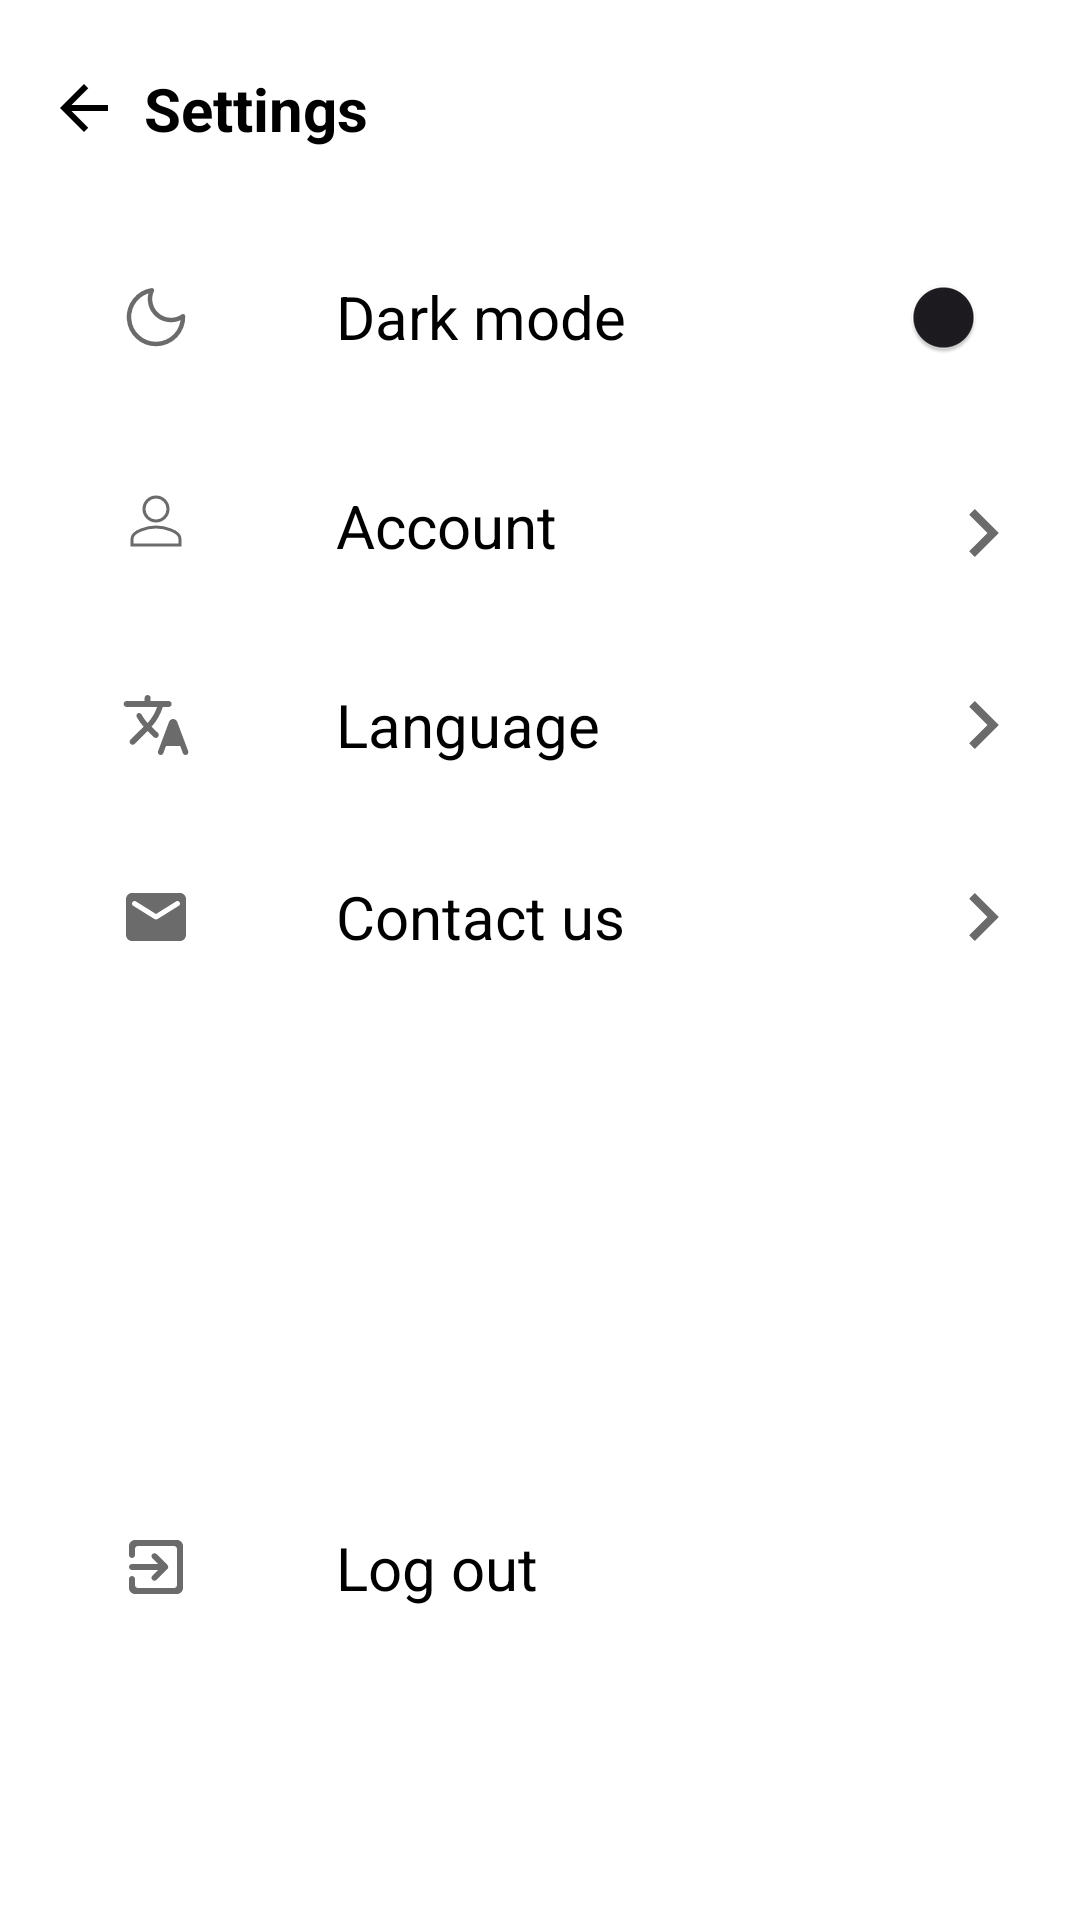

Here is an Android app screen rendered from its layout file. Give the layout XML and the strings, colors and styles it references.
<!-- AndroidManifest.xml: application theme Theme.Sakina -->
<!-- res/layout/fragment_settings.xml -->
<?xml version="1.0" encoding="utf-8"?>
<androidx.constraintlayout.widget.ConstraintLayout xmlns:android="http://schemas.android.com/apk/res/android"
    xmlns:app="http://schemas.android.com/apk/res-auto"
    xmlns:tools="http://schemas.android.com/tools"
    android:layout_width="match_parent"
    android:layout_height="match_parent"
    android:background="@color/windowBackground"
    tools:context=".SettingsFragment">

    <ImageView
        android:id="@+id/btnBack"
        android:layout_width="wrap_content"
        android:layout_height="wrap_content"
        android:layout_marginTop="24dp"
        app:tint="@color/mainTextColor"
        android:src="@drawable/left_arrow"
        app:layout_constraintStart_toStartOf="@id/glStart"
        app:layout_constraintTop_toTopOf="parent"
        android:importantForAccessibility="no" />


    <TextView
        android:id="@+id/txtSettings"
        android:layout_width="wrap_content"
        android:layout_height="wrap_content"
        android:layout_marginStart="@dimen/dim_head_text_margin_start"
        android:text="@string/settings"
        android:textColor="@color/mainTextColor"
        android:textSize="20sp"
        android:textStyle="bold"
        app:layout_constraintBottom_toBottomOf="@id/btnBack"
        app:layout_constraintStart_toEndOf="@id/btnBack"
        app:layout_constraintTop_toTopOf="@id/btnBack" />


    <LinearLayout
        android:id="@+id/loMode"
        android:layout_width="0dp"
        android:layout_height="wrap_content"
        android:layout_marginTop="24dp"
        android:gravity="center_vertical"
        android:paddingVertical="8dp"
        app:layout_constraintEnd_toEndOf="@id/glEnd"
        app:layout_constraintStart_toStartOf="@id/glStart"
        app:layout_constraintTop_toBottomOf="@id/txtSettings">

        <ImageView
            android:layout_width="24dp"
            android:layout_height="24dp"
            app:tint="@color/smallIconColor"
            android:layout_marginStart="24dp"
            android:importantForAccessibility="no"
            android:src="@drawable/ic_dark_mode" />

        <TextView
            android:layout_width="wrap_content"
            android:layout_height="wrap_content"
            android:layout_marginStart="48dp"
            android:textColor="@color/mainTextColor"
            android:text="@string/dark_mode"
            android:textSize="20sp" />

        <com.google.android.material.switchmaterial.SwitchMaterial
            android:id="@+id/switchMode"
            android:layout_width="0dp"
            android:layout_height="48dp"
            android:layout_gravity="center"
            android:layout_weight="1"
            android:gravity="center_vertical"
            app:track="@drawable/custom_track" />

    </LinearLayout>

    <LinearLayout
        android:id="@+id/loAccount"
        android:layout_width="0dp"
        android:layout_height="wrap_content"
        android:layout_marginTop="16dp"
        android:paddingVertical="8dp"
        app:layout_constraintEnd_toEndOf="@id/glEnd"
        app:layout_constraintStart_toStartOf="@id/glStart"
        app:layout_constraintTop_toBottomOf="@id/loMode">

        <ImageView
            android:layout_width="24dp"
            android:layout_height="24dp"
            android:layout_marginStart="24dp"
            app:tint="@color/smallIconColor"
            android:importantForAccessibility="no"
            android:src="@drawable/ic_account" />

        <TextView
            android:layout_width="0dp"
            android:layout_height="wrap_content"
            android:layout_marginStart="48dp"
            android:layout_weight="1"
            android:textColor="@color/mainTextColor"
            android:text="@string/account"
            android:textSize="20sp" />

        <ImageView
            android:layout_width="32dp"
            android:layout_height="32dp"
            android:layout_gravity="end"
            android:gravity="center_vertical"
            android:importantForAccessibility="no"
            android:src="@drawable/ic_right_arrow" />


    </LinearLayout>

    <LinearLayout
        android:id="@+id/loLanguage"
        android:layout_width="0dp"
        android:layout_height="wrap_content"
        android:layout_marginTop="16dp"
        android:gravity="center_vertical"
        android:paddingVertical="8dp"
        app:layout_constraintEnd_toEndOf="@id/glEnd"
        app:layout_constraintStart_toStartOf="@id/glStart"
        app:layout_constraintTop_toBottomOf="@id/loAccount">

        <ImageView
            android:layout_width="24dp"
            android:layout_height="24dp"
            android:layout_marginStart="24dp"
            app:tint="@color/smallIconColor"
            android:importantForAccessibility="no"
            android:src="@drawable/ic_language" />

        <TextView
            android:layout_width="0dp"
            android:layout_height="wrap_content"
            android:layout_marginStart="48dp"
            android:layout_weight="1"
            android:textColor="@color/mainTextColor"

            android:text="@string/language"
            android:textSize="20sp" />

        <ImageView
            android:layout_width="32dp"
            android:layout_height="32dp"
            android:layout_gravity="end"
            android:gravity="center_vertical"
            android:importantForAccessibility="no"
            android:src="@drawable/ic_right_arrow" />

    </LinearLayout>

    <LinearLayout
        android:id="@+id/loContact"
        android:layout_width="0dp"
        android:layout_height="wrap_content"
        android:layout_marginTop="16dp"
        android:gravity="center_vertical"
        android:paddingVertical="8dp"
        app:layout_constraintEnd_toEndOf="@id/glEnd"
        app:layout_constraintStart_toStartOf="@id/glStart"
        app:layout_constraintTop_toBottomOf="@id/loLanguage">

        <ImageView
            android:layout_width="24dp"
            android:layout_height="24dp"
            app:tint="@color/smallIconColor"
            android:layout_marginStart="24dp"
            android:importantForAccessibility="no"
            android:src="@drawable/ic_contact" />

        <TextView
            android:layout_width="0dp"
            android:layout_height="wrap_content"
            android:layout_marginStart="48dp"
            android:layout_weight="1"
            android:textColor="@color/mainTextColor"
            android:text="@string/contact_us"
            android:textSize="20sp" />

        <ImageView
            android:layout_width="32dp"
            android:layout_height="32dp"
            android:layout_gravity="end"
            android:gravity="center_vertical"
            android:importantForAccessibility="no"
            android:src="@drawable/ic_right_arrow" />

    </LinearLayout>

    <LinearLayout
        android:id="@+id/loLogout"
        android:layout_width="0dp"
        android:layout_height="wrap_content"
        android:layout_marginTop="8dp"
        android:layout_marginBottom="88dp"
        android:gravity="center_vertical"
        android:paddingVertical="16dp"
        app:layout_constraintBottom_toBottomOf="parent"
        app:layout_constraintEnd_toEndOf="@id/glEnd"
        app:layout_constraintStart_toStartOf="@id/glStart">

        <ImageView
            android:layout_width="24dp"
            android:layout_height="24dp"
            app:tint="@color/smallIconColor"

            android:layout_marginStart="24dp"
            android:src="@drawable/ic_log_out"
            android:importantForAccessibility="no" />

        <TextView
            android:layout_width="wrap_content"
            android:layout_height="wrap_content"
            android:layout_marginStart="48dp"
            android:text="@string/log_out"
            android:textColor="@color/mainTextColor"
            android:textSize="20sp" />

    </LinearLayout>

    <androidx.constraintlayout.widget.Guideline
        android:id="@+id/glStart"
        android:layout_width="wrap_content"
        android:layout_height="wrap_content"
        android:orientation="vertical"
        app:layout_constraintGuide_begin="@dimen/margin_hor" />

    <androidx.constraintlayout.widget.Guideline
        android:id="@+id/glEnd"
        android:layout_width="wrap_content"
        android:layout_height="wrap_content"
        android:orientation="vertical"
        app:layout_constraintGuide_end="@dimen/margin_hor" />


</androidx.constraintlayout.widget.ConstraintLayout>
<!-- resources referenced by this layout -->
<resources>
  <color name="mainTextColor">#FF000000</color>
  <color name="smallIconColor">#6B6B6B</color>
  <color name="windowBackground">#FFFFFFFF</color>
  <dimen name="dim_head_text_margin_start">8dp</dimen>
  <dimen name="margin_hor">16dp</dimen>
  <!-- drawable ic_account (drawable) -->
  <vector
      android:height="24dp"
      android:viewportHeight="24"
      android:viewportWidth="24"
      android:width="24dp"
      xmlns:android="http://schemas.android.com/apk/res/android">
      <path
          android:strokeWidth="1"
          android:strokeColor="@color/darkGray"
          android:pathData="M12,12c2.21,0 4,-1.79 4,-4s-1.79,-4 -4,-4 -4,1.79 -4,4 1.79,4 4,4zM12,14c-2.67,0 -8,1.34 -8,4v2h16v-2c0,-2.66 -5.33,-4 -8,-4z"/>
  </vector>
  <!-- drawable ic_contact (drawable) -->
  <vector android:autoMirrored="true" android:height="24dp"
      android:viewportHeight="24" android:viewportWidth="24"
      android:width="24dp" xmlns:android="http://schemas.android.com/apk/res/android">
      <group>
          <clip-path android:fillType="evenOdd" android:pathData="M4,4H20C21.1,4 22,4.9 22,6V18C22,19.1 21.1,20 20,20H4C2.9,20 2,19.1 2,18L2.01,6C2.01,4.9 2.9,4 4,4ZM12.53,12.67L19.6,8.25C19.85,8.09 20,7.82 20,7.53C20,6.86 19.27,6.46 18.7,6.81L12,11L5.3,6.81C4.73,6.46 4,6.86 4,7.53C4,7.82 4.15,8.09 4.4,8.25L11.47,12.67C11.79,12.87 12.21,12.87 12.53,12.67Z"/>
          <path android:fillColor="#6B6B6B" android:pathData="M0,0h24v24h-24z"/>
      </group>
  </vector>
  <!-- drawable ic_dark_mode (drawable) -->
  <vector android:autoMirrored="true" android:height="24dp"
      android:viewportHeight="24" android:viewportWidth="24"
      android:width="24dp" xmlns:android="http://schemas.android.com/apk/res/android">
      <path android:fillColor="#00000000"
          android:pathData="M12,21C13.203,21 14.394,20.759 15.502,20.291C16.611,19.823 17.614,19.138 18.453,18.275C19.292,17.412 19.949,16.39 20.386,15.269C20.823,14.148 21.031,12.951 20.997,11.748C19.738,12.625 18.227,13.063 16.695,12.997C15.163,12.93 13.695,12.362 12.517,11.381C11.339,10.399 10.516,9.057 10.174,7.562C9.832,6.067 9.991,4.501 10.626,3.105C8.384,3.451 6.356,4.63 4.946,6.407C3.536,8.184 2.85,10.428 3.023,12.689C3.197,14.951 4.218,17.064 5.882,18.605C7.547,20.146 9.732,21.001 12,21Z"
          android:strokeColor="#6B6B6B" android:strokeLineCap="round"
          android:strokeLineJoin="round" android:strokeWidth="1.5"/>
  </vector>
  <!-- drawable ic_right_arrow (drawable) -->
  <vector android:autoMirrored="true" android:height="24dp"
      android:viewportHeight="24" android:viewportWidth="24"
      android:width="24dp" xmlns:android="http://schemas.android.com/apk/res/android">
      <path android:fillColor="#6B6B6B" android:pathData="M9.705,6L8.295,7.41L12.875,12L8.295,16.59L9.705,18L15.705,12L9.705,6Z"/>
  </vector>
  <!-- drawable left_arrow (drawable) -->
  <vector android:autoMirrored="true" android:height="24dp"
      android:viewportHeight="24" android:viewportWidth="24"
      android:width="24dp" xmlns:android="http://schemas.android.com/apk/res/android">
      <path android:fillColor="#000000" android:pathData="M20,11H7.83L13.42,5.41L12,4L4,12L12,20L13.41,18.59L7.83,13H20V11Z"/>
  </vector>
  <string name="account">Account</string>
  <string name="contact_us">Contact us</string>
  <string name="dark_mode">Dark mode</string>
  <string name="language">Language</string>
  <string name="log_out">Log out</string>
  <string name="settings">Settings</string>
  <style name="Theme.Sakina" parent="Base.Theme.Sakina" />
  <color name="darkGray">#6B6B6B</color>
  <style name="Base.Theme.Sakina" parent="Theme.Material3.DayNight.NoActionBar">
  
          <item name="colorPrimary">@color/appBlue</item>
  
          <item name="colorAccent">@color/appBlue</item>
          <item name="fontFamily">@font/roboto_family</item>
          <item name="android:navigationBarColor">@color/white</item>
  
      </style>
  <color name="appBlue">#0165FC</color>
  <color name="white">#FFFFFFFF</color>
</resources>
